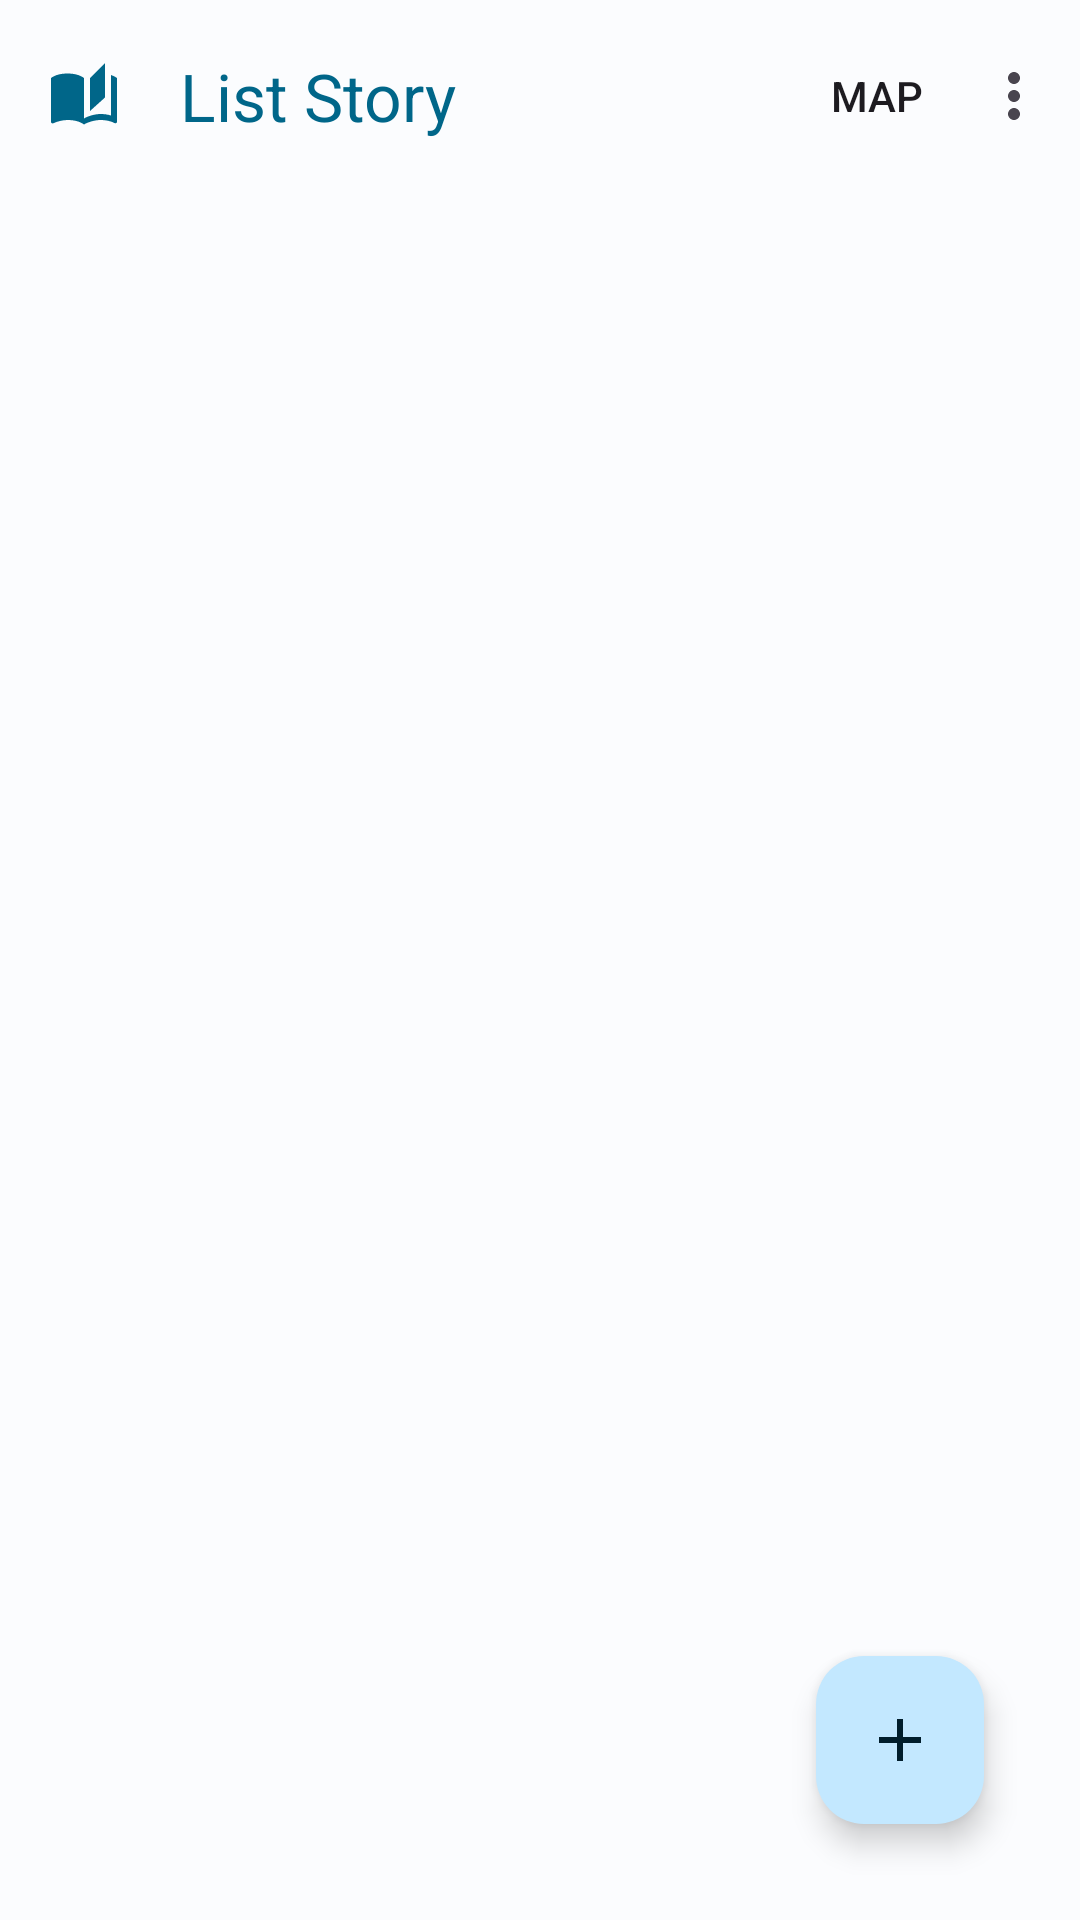

Layout XML and referenced resources for this Android screen:
<!-- AndroidManifest.xml: application theme Theme.StoryApp -->
<!-- res/layout/activity_main.xml -->
<?xml version="1.0" encoding="utf-8"?>
<androidx.constraintlayout.widget.ConstraintLayout xmlns:android="http://schemas.android.com/apk/res/android"
    xmlns:app="http://schemas.android.com/apk/res-auto"
    xmlns:tools="http://schemas.android.com/tools"
    android:layout_width="match_parent"
    android:layout_height="match_parent"
    tools:context=".ui.main.MainActivity">

    <com.google.android.material.appbar.AppBarLayout
        android:id="@+id/appBarLayout"
        android:layout_width="match_parent"
        android:layout_height="wrap_content"
        app:layout_constraintEnd_toEndOf="parent"
        app:layout_constraintStart_toStartOf="parent"
        app:layout_constraintTop_toTopOf="parent">

        <com.google.android.material.appbar.MaterialToolbar
            android:id="@+id/topAppBar"
            android:layout_width="match_parent"
            android:layout_height="wrap_content"
            android:minHeight="?attr/actionBarSize"
            app:liftOnScroll="true"
            app:menu="@menu/items"
            app:navigationIcon="@drawable/baseline_auto_stories"
            app:title="@string/list_story"
            app:titleTextColor="?attr/colorPrimary" />

    </com.google.android.material.appbar.AppBarLayout>

    <com.google.android.material.floatingactionbutton.FloatingActionButton
        android:id="@+id/fab_addStory"
        android:layout_width="wrap_content"
        android:layout_height="wrap_content"
        android:layout_margin="32dp"
        android:clickable="true"
        android:contentDescription="@string/content_description_fab"
        app:layout_constraintBottom_toBottomOf="parent"
        app:layout_constraintEnd_toEndOf="parent"
        app:srcCompat="@drawable/baseline_add" />

    <androidx.recyclerview.widget.RecyclerView
        android:id="@+id/rv_listStory"
        android:layout_width="0dp"
        android:layout_height="0dp"
        android:layout_marginHorizontal="16dp"
        app:layout_constraintBottom_toBottomOf="parent"
        app:layout_constraintEnd_toEndOf="parent"
        app:layout_constraintStart_toStartOf="parent"
        app:layout_constraintTop_toBottomOf="@id/appBarLayout"
        tools:listitem="@layout/card_story" />

    <com.google.android.material.progressindicator.LinearProgressIndicator
        android:id="@+id/progressBar"
        android:layout_width="match_parent"
        android:layout_height="wrap_content"
        android:indeterminate="true"
        android:visibility="gone"
        app:layout_constraintEnd_toEndOf="parent"
        app:layout_constraintStart_toStartOf="parent"
        app:layout_constraintTop_toTopOf="parent"
        tools:visibility="visible" />

</androidx.constraintlayout.widget.ConstraintLayout>
<!-- res/layout/card_story.xml (included above) -->
<?xml version="1.0" encoding="utf-8"?>
<com.google.android.material.card.MaterialCardView xmlns:android="http://schemas.android.com/apk/res/android"
    xmlns:app="http://schemas.android.com/apk/res-auto"
    xmlns:tools="http://schemas.android.com/tools"
    style="?attr/materialCardViewFilledStyle"
    android:id="@+id/cv_listStory"
    android:layout_width="match_parent"
    android:layout_height="wrap_content"
    android:layout_margin="8dp">

    <LinearLayout
        android:layout_width="match_parent"
        android:layout_height="wrap_content"
        android:orientation="vertical">

        <ImageView
            android:id="@+id/iv_story"
            android:layout_width="match_parent"
            android:layout_height="180dp"
            android:contentDescription="@string/content_description_media"
            android:scaleType="centerCrop"
            tools:src="@tools:sample/backgrounds/scenic" />

        <LinearLayout
            android:layout_width="match_parent"
            android:layout_height="wrap_content"
            android:orientation="vertical"
            android:padding="16dp">

            <TextView
                android:id="@+id/tv_title"
                android:layout_width="wrap_content"
                android:layout_height="wrap_content"
                android:text="@string/title"
                android:textAppearance="?attr/textAppearanceTitleMedium"
                android:textSize="20sp" />

            <TextView
                android:id="@+id/tv_description"
                android:layout_width="wrap_content"
                android:layout_height="wrap_content"
                android:maxLines="2"
                android:text="@string/description"
                android:textAppearance="?attr/textAppearanceBodyMedium"
                android:textColor="?android:attr/textColorSecondary" />
        </LinearLayout>

    </LinearLayout>

</com.google.android.material.card.MaterialCardView>
<!-- resources referenced by this layout -->
<resources>
  <!-- drawable baseline_add (drawable) -->
  <vector android:height="24dp" android:tint="#000000"
      android:viewportHeight="24" android:viewportWidth="24"
      android:width="24dp" xmlns:android="http://schemas.android.com/apk/res/android">
      <path android:fillColor="?attr/colorPrimary" android:pathData="M19,13h-6v6h-2v-6H5v-2h6V5h2v6h6v2z"/>
  </vector>
  <!-- drawable baseline_auto_stories (drawable) -->
  <vector android:height="24dp" android:tint="?colorPrimary"
      android:viewportHeight="24" android:viewportWidth="24"
      android:width="24dp" xmlns:android="http://schemas.android.com/apk/res/android">
      <path android:fillColor="@android:color/white" android:pathData="M19,1l-5,5v11l5,-4.5L19,1zM1,6v14.65c0,0.25 0.25,0.5 0.5,0.5 0.1,0 0.15,-0.05 0.25,-0.05C3.1,20.45 5.05,20 6.5,20c1.95,0 4.05,0.4 5.5,1.5L12,6c-1.45,-1.1 -3.55,-1.5 -5.5,-1.5S2.45,4.9 1,6zM23,19.5L23,6c-0.6,-0.45 -1.25,-0.75 -2,-1v13.5c-1.1,-0.35 -2.3,-0.5 -3.5,-0.5 -1.7,0 -4.15,0.65 -5.5,1.5v2c1.35,-0.85 3.8,-1.5 5.5,-1.5 1.65,0 3.35,0.3 4.75,1.05 0.1,0.05 0.15,0.05 0.25,0.05 0.25,0 0.5,-0.25 0.5,-0.5v-1.1z"/>
  </vector>
  <string name="content_description_fab">Add Story Button</string>
  <string name="content_description_media">The picture from list story</string>
  <string name="description">Description</string>
  <string name="list_story">List Story</string>
  <string name="title">Creator Name</string>
  <style name="Theme.StoryApp" parent="Base.Theme.StoryApp" />
  <color name="md_theme_light_primary">#006689</color>
  <color name="md_theme_light_onPrimary">#FFFFFF</color>
  <color name="md_theme_light_primaryContainer">#C3E8FF</color>
  <color name="md_theme_light_onPrimaryContainer">#001E2C</color>
  <color name="md_theme_light_secondary">#006783</color>
  <color name="md_theme_light_onSecondary">#FFFFFF</color>
  <color name="md_theme_light_secondaryContainer">#BDE9FF</color>
  <color name="md_theme_light_onSecondaryContainer">#001F2A</color>
  <color name="md_theme_light_tertiary">#006A65</color>
  <color name="md_theme_light_onTertiary">#FFFFFF</color>
  <color name="md_theme_light_tertiaryContainer">#70F7EE</color>
  <color name="md_theme_light_onTertiaryContainer">#00201E</color>
  <color name="md_theme_light_error">#BA1A1A</color>
  <color name="md_theme_light_errorContainer">#FFDAD6</color>
  <color name="md_theme_light_onError">#FFFFFF</color>
  <color name="md_theme_light_onErrorContainer">#410002</color>
  <color name="md_theme_light_background">#FBFCFE</color>
  <color name="md_theme_light_onBackground">#191C1E</color>
  <color name="md_theme_light_surface">#FBFCFE</color>
  <color name="md_theme_light_onSurface">#191C1E</color>
  <color name="md_theme_light_surfaceVariant">#DCE3E9</color>
  <color name="md_theme_light_onSurfaceVariant">#41484D</color>
  <color name="md_theme_light_outline">#71787D</color>
  <color name="md_theme_light_inverseOnSurface">#F0F1F3</color>
  <color name="md_theme_light_inverseSurface">#2E3133</color>
  <color name="md_theme_light_inversePrimary">#79D1FF</color>
</resources>
